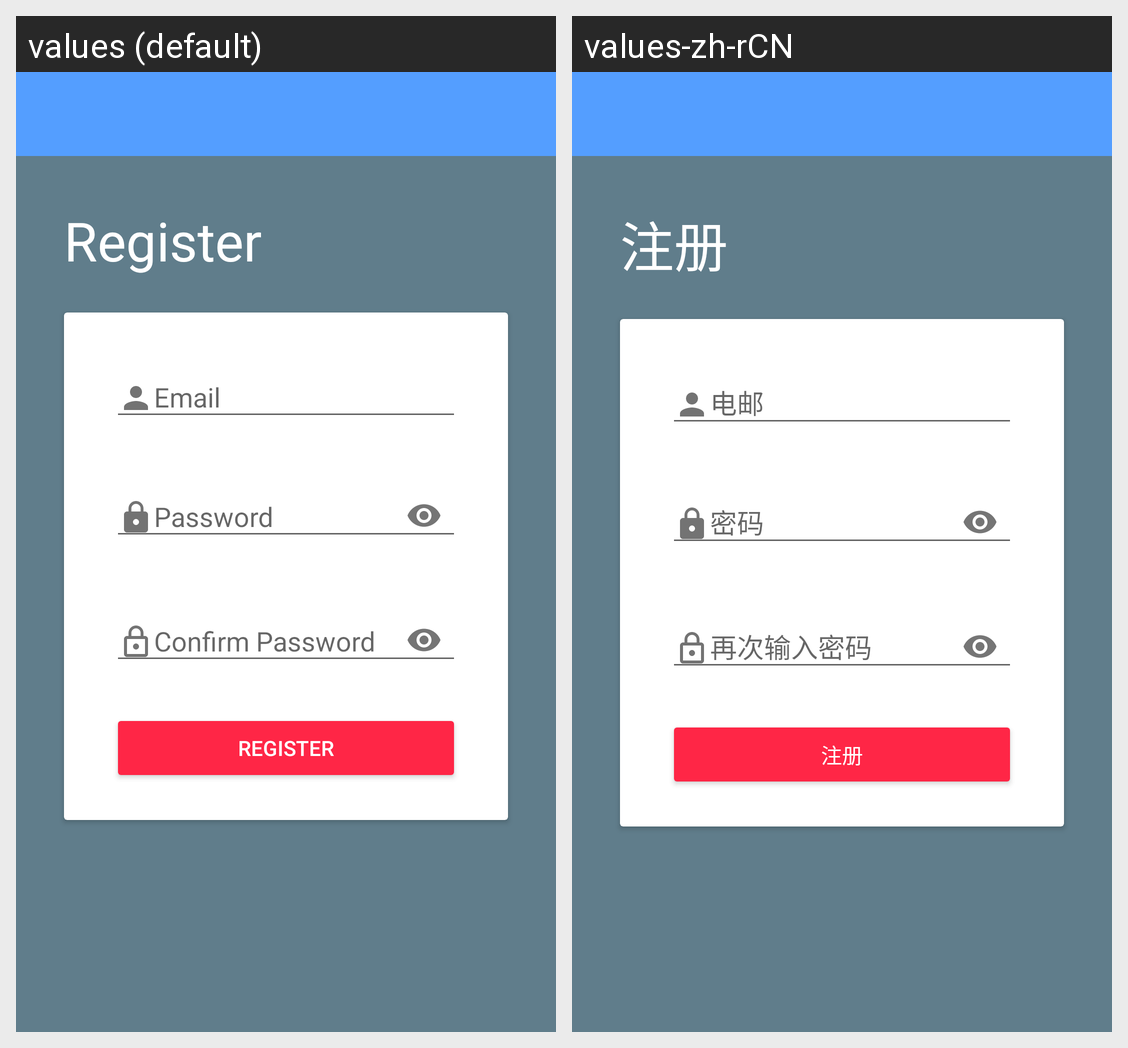

Translations of the strings shown on this Android screen, per locale in the grid:
Android screen res/layout/activity_registration.xml rendered under 2 locales, left to right: values (default), values-zh-rCN. Device: Nexus 5 (rendered at 1080×1920; each locale shown at half size, 540×960, under a caption strip naming it); theme AppTheme.
Strings drawn on this screen, with the default value and each locale's value (text and hints the layout hard-codes, and strings that could not be matched under every locale, appear in the picture but are not listed):

register_text
  values: Register
  values-zh-rCN: 注册

email_text
  values: Email
  values-zh-rCN: 电邮

password_text
  values: Password
  values-zh-rCN: 密码

confirm_password_text
  values: Confirm Password
  values-zh-rCN: 再次输入密码
